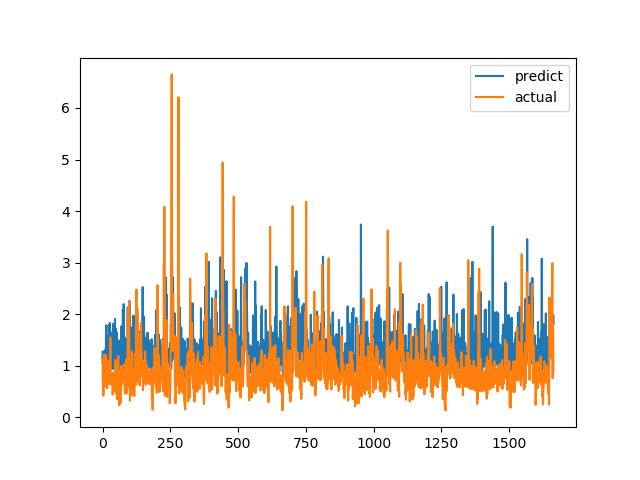

Values plotted in this chart, from the file beside it:
predict, actual
1.062, 0.7094
1.279, 1.015
0.9273, 1.116
0.999, 0.4183
0.9362, 1.002
1.164, 1.219
1.039, 1.143
1.13, 0.6528
0.9255, 0.6747
1.048, 0.601
1.041, 0.6695
1.313, 0.6538
0.9566, 0.7814
1.785, 1.206
0.9221, 0.8469
1.447, 0.8286
1.144, 0.6482
1.128, 0.5624
0.9572, 0.7183
1.466, 1.1
1.506, 0.9542
1.583, 0.729
1.431, 0.6694
1.791, 0.8631
1.387, 0.6465
1.545, 0.8223
1.052, 0.9236
1.828, 0.8301
1.04, 1.067
1.418, 1.546
1.219, 0.6827
1.651, 0.6386
1.42, 0.6464
1.166, 0.6881
1.01, 0.7274
1.123, 0.65
0.9372, 0.8694
1.077, 0.4409
1.401, 0.4519
1.811, 0.7575
1.46, 0.4952
1.181, 0.6851
0.9424, 0.7244
1.014, 0.8654
0.9848, 0.74
1.337, 0.8071
1.907, 0.8204
1.031, 1.114
1.724, 1.109
1.135, 0.4751
1.058, 1.039
1.374, 0.9458
1.648, 0.7878
1.089, 0.3505
1.038, 0.9368
0.9501, 0.9868
1.152, 0.647
0.933, 1.03
1.015, 1.187
1.125, 0.9329
... 1,604 more rows
